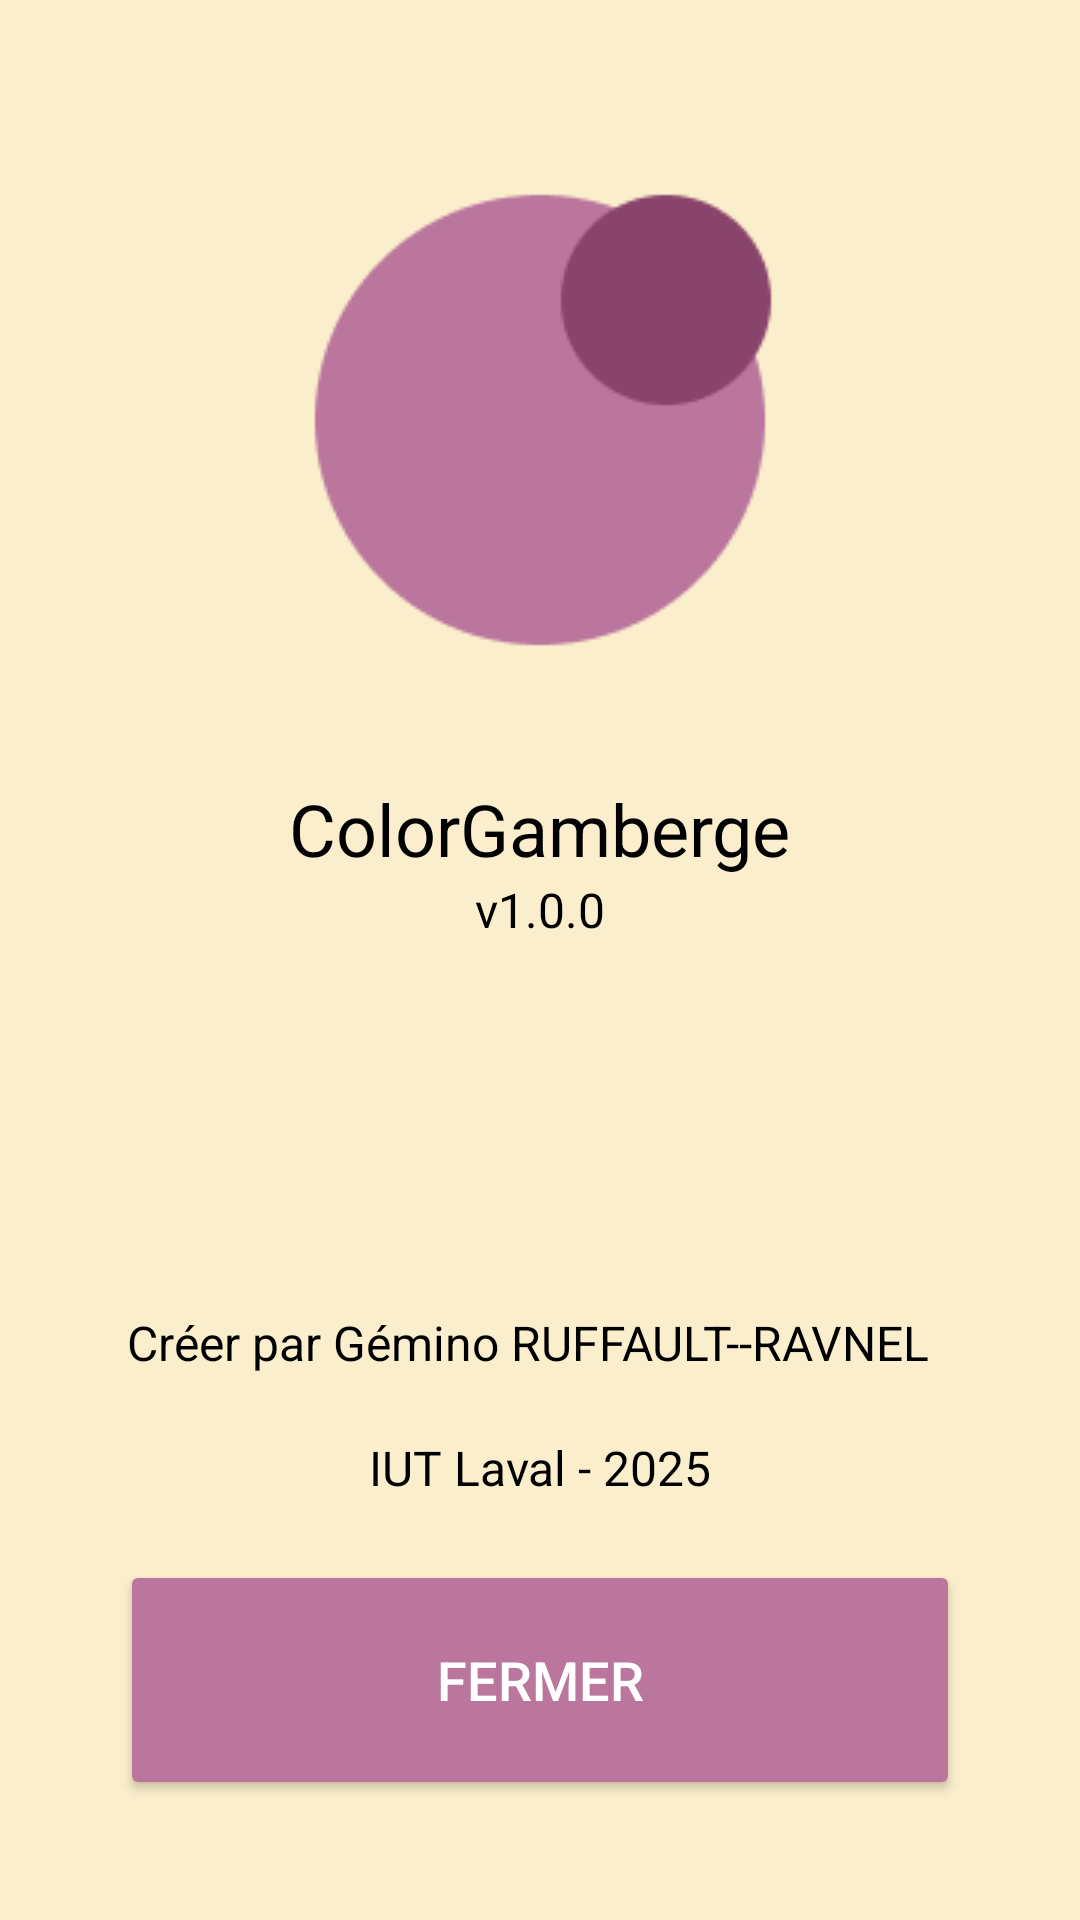

Android layout source for this screen:
<!-- AndroidManifest.xml: application theme Theme.ColorGamberge -->
<!-- res/layout/activity_credit.xml -->
<?xml version="1.0" encoding="utf-8"?>
<androidx.constraintlayout.widget.ConstraintLayout xmlns:android="http://schemas.android.com/apk/res/android"
    xmlns:app="http://schemas.android.com/apk/res-auto"
    xmlns:tools="http://schemas.android.com/tools"
    android:id="@+id/main"
    android:layout_width="match_parent"
    android:layout_height="match_parent"
    android:background="#FBEECC"
    tools:context=".CreditActivity">

    <androidx.constraintlayout.widget.ConstraintLayout
        android:layout_width="0dp"
        android:layout_height="0dp"
        android:layout_marginStart="40dp"
        android:layout_marginTop="40dp"
        android:layout_marginEnd="40dp"
        android:layout_marginBottom="40dp"
        app:layout_constraintBottom_toBottomOf="parent"
        app:layout_constraintEnd_toEndOf="parent"
        app:layout_constraintHorizontal_bias="0.0"
        app:layout_constraintStart_toStartOf="parent"
        app:layout_constraintTop_toTopOf="parent"
        app:layout_constraintVertical_bias="0.0">

        <Button
            android:id="@+id/returnBtn"
            android:layout_width="0dp"
            android:layout_height="wrap_content"
            android:height="80dp"
            android:backgroundTint="#BB769E"
            android:text="Fermer"
            android:textColor="@color/white"
            android:textSize="18sp"
            app:layout_constraintBottom_toBottomOf="parent"
            app:layout_constraintEnd_toEndOf="parent"
            app:layout_constraintStart_toStartOf="parent" />

        <ImageView
            android:id="@+id/imageView"
            android:layout_width="200dp"
            android:layout_height="200dp"
            app:layout_constraintEnd_toEndOf="parent"
            app:layout_constraintStart_toStartOf="parent"
            app:layout_constraintTop_toTopOf="parent"
            app:srcCompat="@drawable/logo" />

        <TextView
            android:id="@+id/appname"
            android:layout_width="wrap_content"
            android:layout_height="wrap_content"
            android:layout_marginTop="20dp"
            android:text="ColorGamberge"
            android:textColor="@color/black"
            android:textSize="24sp"
            app:layout_constraintEnd_toEndOf="parent"
            app:layout_constraintStart_toStartOf="parent"
            app:layout_constraintTop_toBottomOf="@+id/imageView" />

        <TextView
            android:id="@+id/textView2"
            android:layout_width="wrap_content"
            android:layout_height="wrap_content"
            android:text="v1.0.0"
            android:textColor="@color/black"
            android:textSize="16sp"
            app:layout_constraintEnd_toEndOf="parent"
            app:layout_constraintStart_toStartOf="parent"
            app:layout_constraintTop_toBottomOf="@+id/appname" />

        <TextView
            android:id="@+id/textView3"
            android:layout_width="wrap_content"
            android:layout_height="wrap_content"
            android:layout_marginEnd="8dp"
            android:layout_marginBottom="20dp"
            android:text="Créer par Gémino RUFFAULT--RAVNEL"
            android:textColor="@color/black"
            android:textSize="16sp"
            app:layout_constraintBottom_toTopOf="@+id/textView4"
            app:layout_constraintEnd_toEndOf="parent"
            app:layout_constraintStart_toStartOf="parent" />

        <TextView
            android:id="@+id/textView4"
            android:layout_width="wrap_content"
            android:layout_height="wrap_content"
            android:layout_marginBottom="20dp"
            android:text="IUT Laval - 2025"
            android:textColor="@color/black"
            android:textSize="16sp"
            app:layout_constraintBottom_toTopOf="@+id/returnBtn"
            app:layout_constraintEnd_toEndOf="parent"
            app:layout_constraintStart_toStartOf="parent" />
    </androidx.constraintlayout.widget.ConstraintLayout>

</androidx.constraintlayout.widget.ConstraintLayout>
<!-- resources referenced by this layout -->
<resources>
  <color name="black">#FF000000</color>
  <color name="white">#FFFFFFFF</color>
  <!-- drawable logo: png bitmap (drawable, 3420 bytes) -->
  <style name="Theme.ColorGamberge" parent="Base.Theme.ColorGamberge" />
  <style name="Base.Theme.ColorGamberge" parent="Theme.Material3.DayNight.NoActionBar">
          
          
      </style>
</resources>
